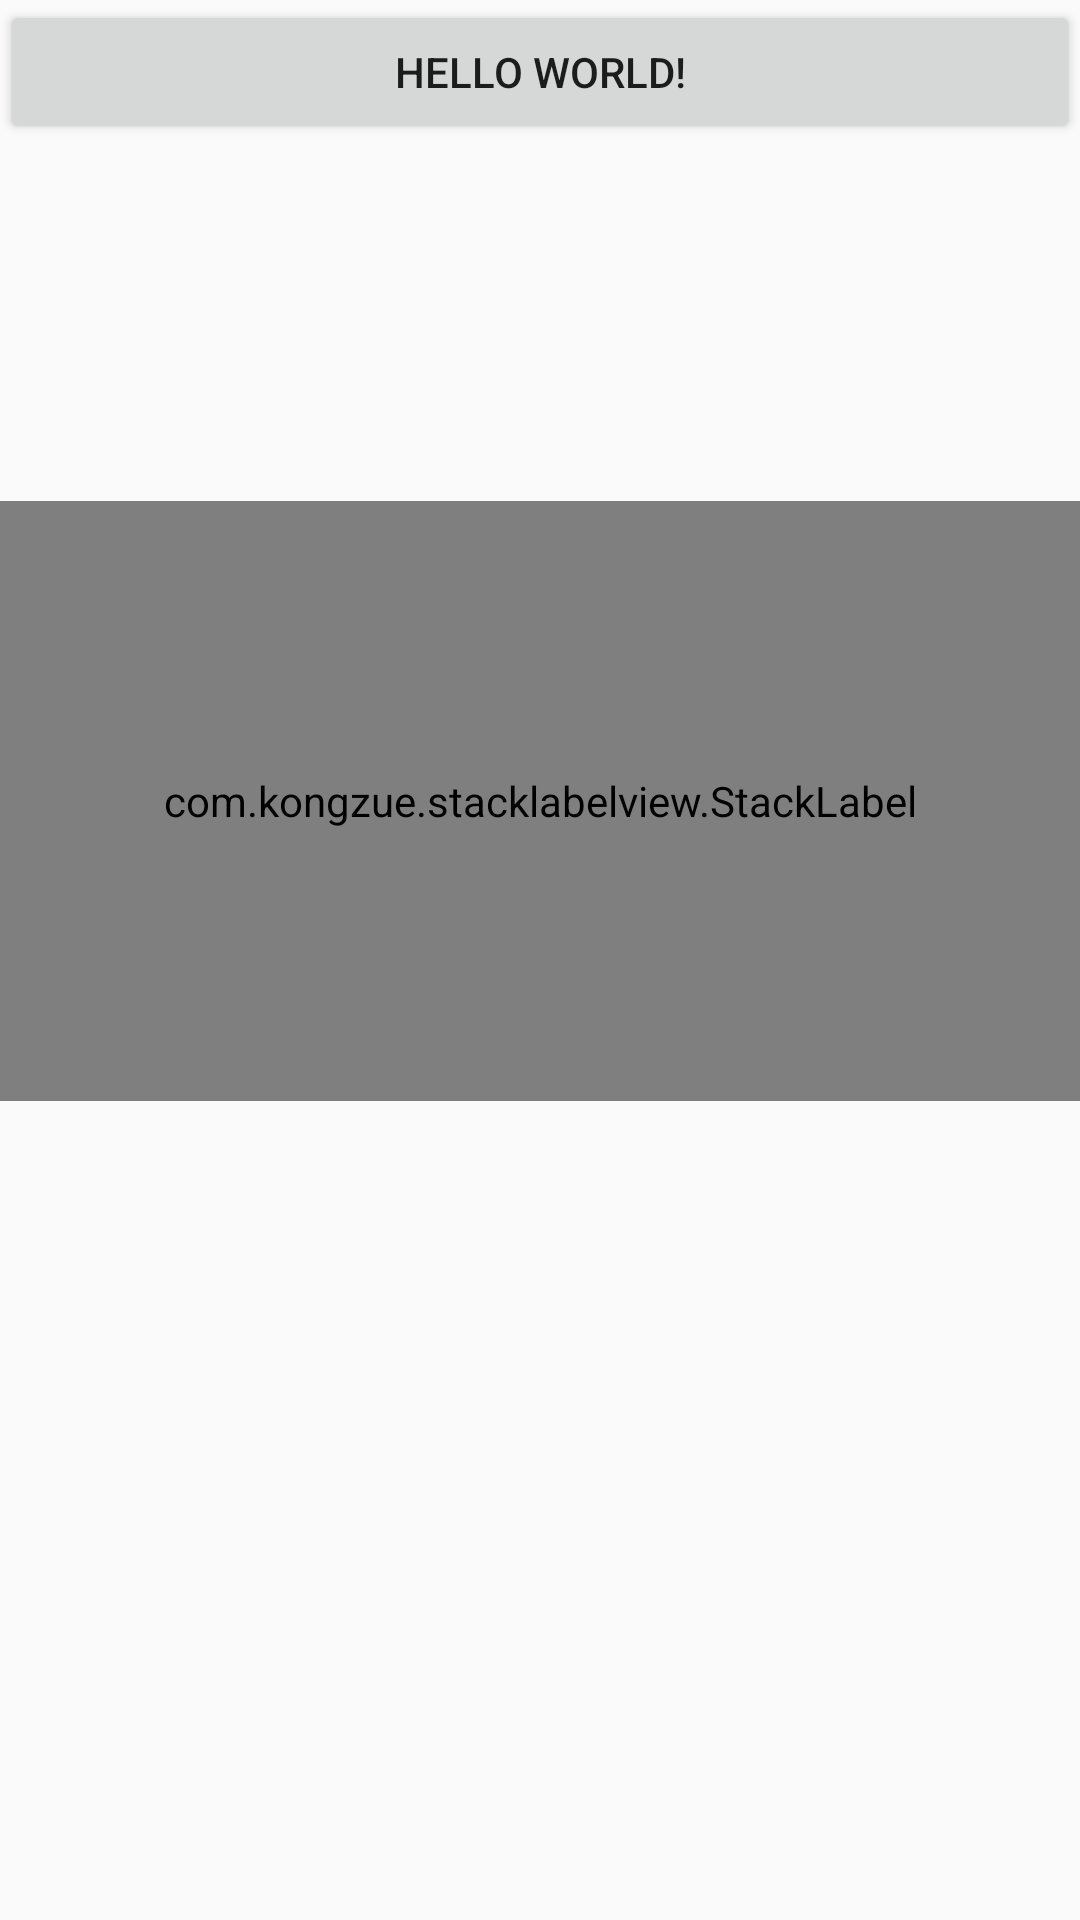

Write the Android layout XML for this screen, with the resource values it uses.
<!-- AndroidManifest.xml: application theme AppTheme -->
<!-- res/layout/activity_main.xml -->
<?xml version="1.0" encoding="utf-8"?>
<LinearLayout android:layout_width="match_parent"
    android:layout_height="match_parent"
    xmlns:app="http://schemas.android.com/apk/res-auto"
    android:orientation="vertical"
    xmlns:android="http://schemas.android.com/apk/res/android">
    <Button
        android:layout_width="match_parent"
        android:layout_height="wrap_content"
        android:text="Hello World!"
        android:id="@+id/but"
        />
    <ImageView
        android:layout_width="100dp"
        android:layout_height="100dp"
        android:id="@+id/ig_view"
        />
    <TextView
        android:layout_width="match_parent"
        android:layout_height="wrap_content"
        android:id="@+id/tv_time"
        />
    <com.kongzue.stacklabelview.StackLabel
        android:layout_width="match_parent"
        android:id="@+id/stack"
        app:textColor="#e6000000"
        app:itemMargin="4dp"
        app:paddingHorizontal="12dp"
        app:paddingVertical="8dp"
        app:deleteButton="false"
        app:textSize="12dp"
        android:layout_height="200dp"></com.kongzue.stacklabelview.StackLabel>
    <android.support.v7.widget.RecyclerView
        android:layout_width="match_parent"
        android:id="@+id/recycle_view"
        android:visibility="gone"
        android:layout_height="wrap_content"></android.support.v7.widget.RecyclerView>

</LinearLayout>
<!-- resources referenced by this layout -->
<resources>
  <style name="AppTheme" parent="Theme.AppCompat.Light.NoActionBar">
          
          <item name="colorPrimary">@color/colorPrimary</item>
          <item name="colorPrimaryDark">@color/colorPrimaryDark</item>
          <item name="colorAccent">@color/colorAccent</item>
          <item name="android:windowIsTranslucent">true</item>
          <item name="android:windowAnimationStyle">@style/SlideRightAnimation</item>
      </style>
  <!-- not gathered from this repository: default colours our renderer supplied (Android Studio template values) -->
  <color name="colorPrimary">#FF6200EE</color>
  <color name="colorPrimaryDark">#FF3700B3</color>
  <color name="colorAccent">#FF03DAC5</color>
</resources>
